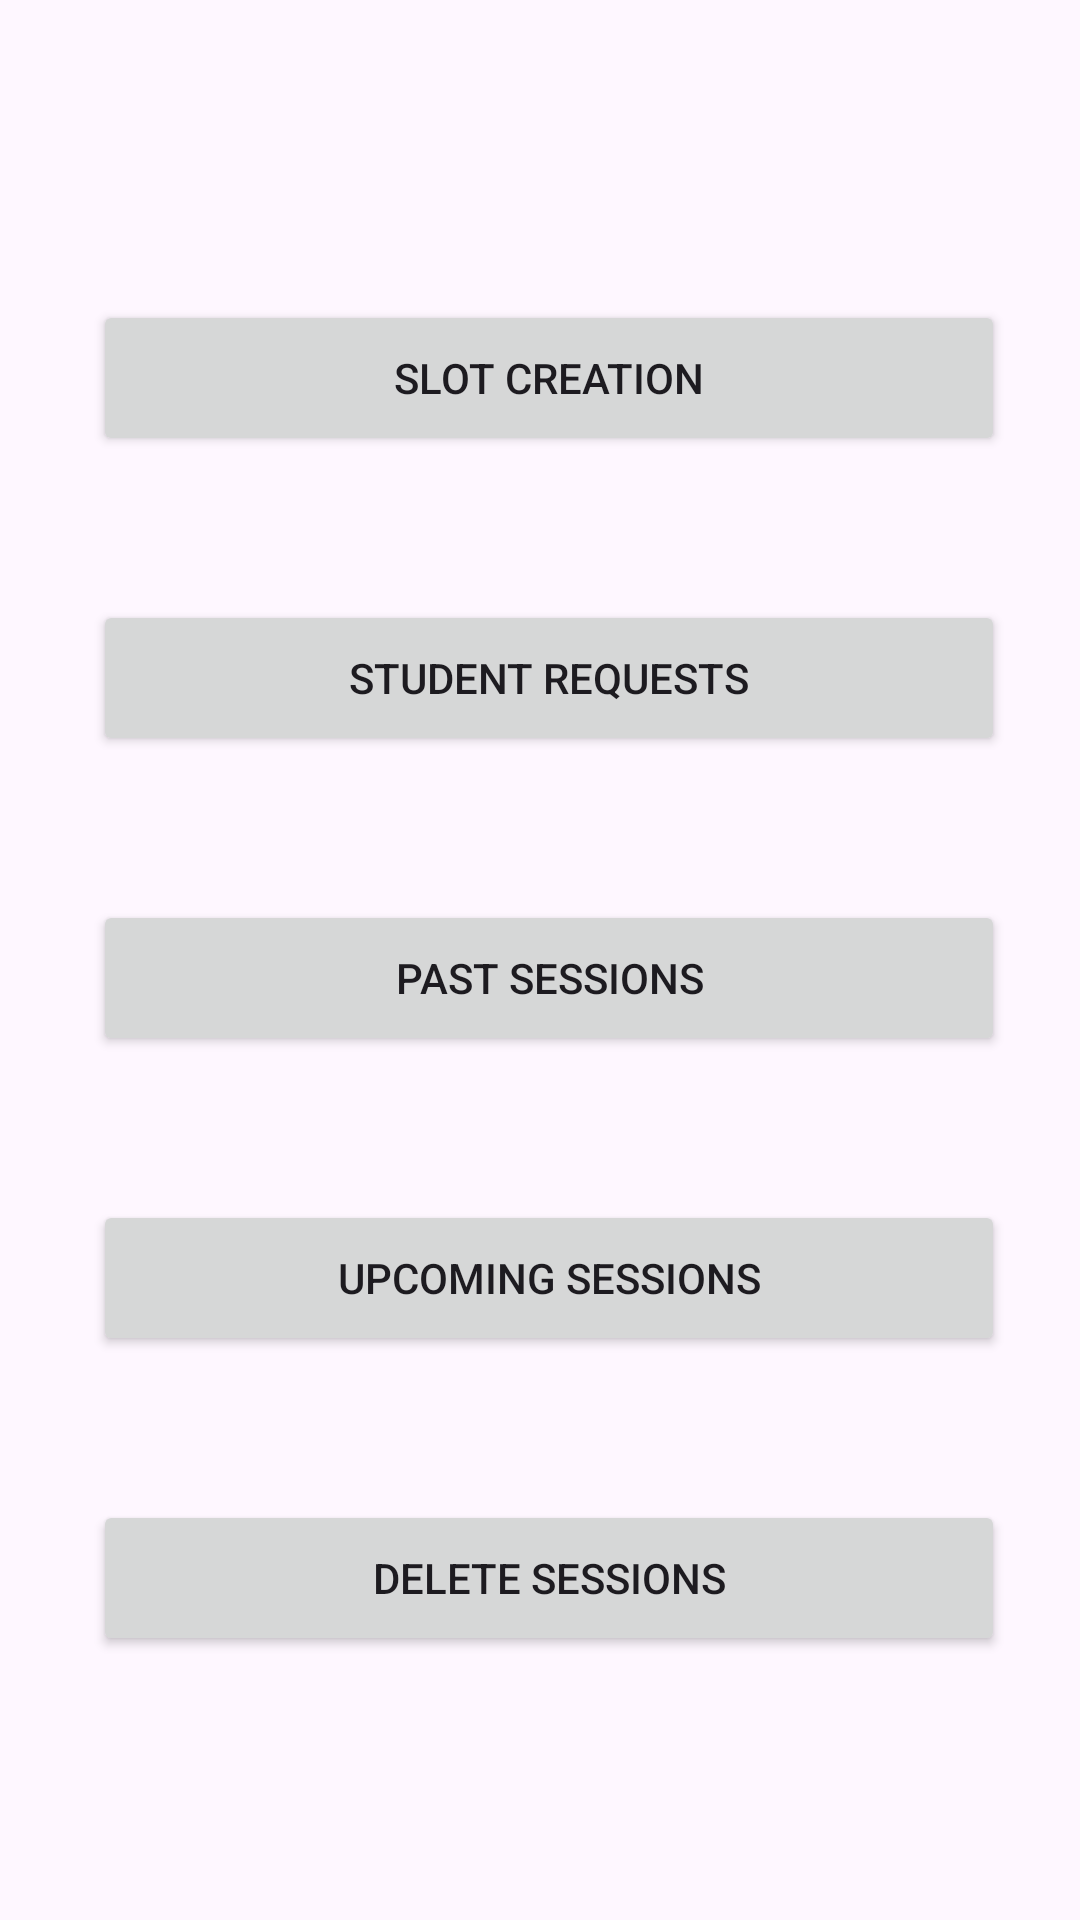

Android layout source for this screen:
<!-- AndroidManifest.xml: application theme Theme.Math_tutor_application -->
<!-- res/layout/activity_dashboard_tutor.xml -->
<?xml version="1.0" encoding="utf-8"?>
<androidx.constraintlayout.widget.ConstraintLayout xmlns:android="http://schemas.android.com/apk/res/android"
    xmlns:app="http://schemas.android.com/apk/res-auto"
    xmlns:tools="http://schemas.android.com/tools"
    android:id="@+id/main"
    android:layout_width="match_parent"
    android:layout_height="match_parent"
    tools:context=".Dashboard_tutor">


    <Button
        android:id="@+id/button"
        android:layout_width="304dp"
        android:layout_height="52dp"
        android:layout_marginTop="100dp"
        android:text="Slot Creation"
        app:layout_constraintEnd_toEndOf="parent"
        app:layout_constraintHorizontal_bias="0.551"
        app:layout_constraintStart_toStartOf="parent"
        app:layout_constraintTop_toTopOf="parent"
        android:onClick="slotCreationHandler" />

    <Button
        android:id="@+id/button2"
        android:layout_width="304dp"
        android:layout_height="52dp"
        android:layout_marginTop="200dp"
        android:text="Student Requests"
        android:onClick="tutorHandler"
        app:layout_constraintEnd_toEndOf="parent"
        app:layout_constraintHorizontal_bias="0.551"
        app:layout_constraintStart_toStartOf="parent"
        app:layout_constraintTop_toTopOf="parent" />

    <Button
        android:id="@+id/button3"
        android:layout_width="304dp"
        android:layout_height="52dp"
        android:layout_marginTop="300dp"
        android:text="Past Sessions"
        android:onClick="pastSessionsHandler"
        app:layout_constraintEnd_toEndOf="parent"
        app:layout_constraintHorizontal_bias="0.551"
        app:layout_constraintStart_toStartOf="parent"
        app:layout_constraintTop_toTopOf="parent" />

    <Button
        android:id="@+id/button4"
        android:layout_width="304dp"
        android:layout_height="52dp"
        android:layout_marginTop="400dp"
        android:text="Upcoming sessions"
        android:onClick="upcomingSessionsHandler"
        app:layout_constraintEnd_toEndOf="parent"
        app:layout_constraintHorizontal_bias="0.551"
        app:layout_constraintStart_toStartOf="parent"
        app:layout_constraintTop_toTopOf="parent" />

    <Button
        android:id="@+id/button5"
        android:layout_width="304dp"
        android:layout_height="52dp"
        android:layout_marginTop="500dp"
        android:text="Delete sessions"
        android:onClick="deleteHandler"
        app:layout_constraintEnd_toEndOf="parent"
        app:layout_constraintHorizontal_bias="0.551"
        app:layout_constraintStart_toStartOf="parent"
        app:layout_constraintTop_toTopOf="parent" />

</androidx.constraintlayout.widget.ConstraintLayout>
<!-- resources referenced by this layout -->
<resources>
  <style name="Theme.Math_tutor_application" parent="Base.Theme.Math_tutor_application" />
  <style name="Base.Theme.Math_tutor_application" parent="Theme.Material3.DayNight.NoActionBar">
          
          
      </style>
</resources>
